Run: headless pygame with SDL's dummy video driver; simulated clock (each Clock.tick advances the game by its frame time, no real sleeping); random seed 0; keys injected as events and as key.get_pressed() state; mouse plan: one left click at the window centre at the start of phase 2, then a move to the lower-right quarter at the start of phase 3.
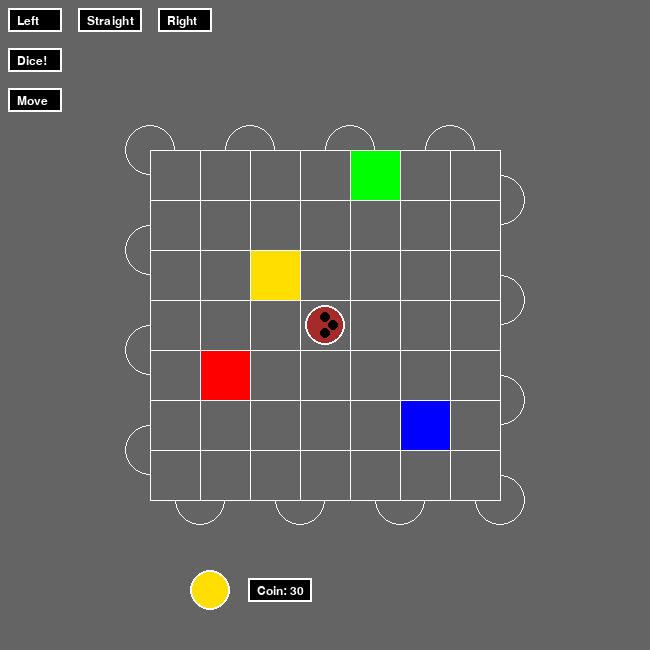
Frame 1 of 4 · flips 1–60 · no input
Frame 2 of 4 · flips 61–180 · clicked the window centre · tapped SPACE, RETURN · held RIGHT (→), D · screen unchanged from frame 1, image omitted
Frame 3 of 4 · flips 181–300 · moved the mouse to the lower-right quarter · held DOWN (↓), S · screen unchanged from frame 2, image omitted
Frame 4 of 4 · flips 301–420 · held LEFT (←), A, UP (↑), W · screen unchanged from frame 3, image omitted

The pygame program that drew these frames:

import pygame, sys, pygame.font, pygame.draw, string, random
from pygame.locals import *
import pygame.event as GAME_EVENTS

pygame.init()

x = 3
y = 3
turn = 0
num = 0
pos = 0
boardX = 150
boardY = 150
cell = 50
windowWidth = 650
windowHeight = 650
playerCoin = [30, 30, 30, 30]
BoardList = [[None,None,None,None,"G",None,None],
             [None,None,None,None,None,None,None],
             [None,None,"Y",None,None,None,None],
             [None,None,None,None,None,None,None],
             [None,"R",None,None,None,None,None],
             [None,None,None,None,None,"B",None],
             [None,None,None,None,None,None,None]]

surface = pygame.display.set_mode((windowWidth, windowHeight))
pygame.display.set_caption('Marrakech Board!')

def quitgame():
    for event in GAME_EVENTS.get():
        if event.type == pygame.KEYDOWN:
            if event.key == pygame.K_ESCAPE:
                pygame.quit()
                sys.exit()
        if event.type == QUIT:
            pygame.quit()
            sys.exit()
def get_key():
  while True:
    event = pygame.event.poll()
    if event.type == KEYDOWN:
      return event.key
def display_box(screen, boxX, boxY, message):
  pygame.draw.rect(screen, (0,0,0), (boxX, boxY, 200,20), 0)
  pygame.draw.rect(screen, (255,255,255), (boxX - 2, boxY - 2,204,24), 2)
  if len(message) != 0:
    screen.blit(fontobject.render(message, 1, (255,255,255)), (boxX, boxY+3))
  pygame.display.flip()
def ask(screen, boxX, boxY, question):
  pygame.font.init()
  current_string = []
  display_box(screen, boxX, boxY, question + string.join(current_string,""))
  while True:
    inkey = get_key()
    if inkey == K_BACKSPACE:
      current_string = current_string[0:-1]
    elif inkey == K_RETURN:
      break
    elif inkey <= 127:
      current_string.append(chr(inkey))
    display_box(screen, boxX, boxY, question + string.join(current_string,""))
  return string.join(current_string,"")
def box(screen,boxX,boxY,turn):
  carpet = ask(screen, boxX, boxY, "").split("/")
  carpet1 = carpet[0].split("-")
  carpet2 = carpet[1].split("-")
  if (turn%4 == 0):
    BoardList[ int(carpet1[0]) - 1 ][ int(carpet1[1]) - 1 ] = "Y"
    BoardList[ int(carpet2[0]) - 1 ][ int(carpet2[1]) - 1 ] = "Y"
  if (turn%4 == 1):
    BoardList[ int(carpet1[0]) - 1 ][ int(carpet1[1]) - 1 ] = "R"
    BoardList[ int(carpet2[0]) - 1 ][ int(carpet2[1]) - 1 ] = "R"
  if (turn%4 == 2):
    BoardList[ int(carpet1[0]) - 1 ][ int(carpet1[1]) - 1 ] = "G"
    BoardList[ int(carpet2[0]) - 1 ][ int(carpet2[1]) - 1 ] = "G"
  if (turn%4 == 3):
    BoardList[ int(carpet1[0]) - 1 ][ int(carpet1[1]) - 1 ] = "B"
    BoardList[ int(carpet2[0]) - 1 ][ int(carpet2[1]) - 1 ] = "B"
def AssamMove(screen,pos,x,y):
    if (pos%4 == 0):
        pygame.draw.circle(screen, (165,42,42), (x,y), 20, 0)
        pygame.draw.circle(screen, (255,255,255), (x,y), 20, 2)
        pygame.draw.circle(screen, (0,0,0), (x, y - 8), 5, 0)
        pygame.draw.circle(screen, (0,0,0), (x, y + 8), 5, 0)
        pygame.draw.circle(screen, (0,0,0), (x + 8, y), 5, 0)
    if (pos%4 == 1):
        pygame.draw.circle(screen, (165,42,42), (x,y), 20, 0)
        pygame.draw.circle(screen, (255,255,255), (x,y), 20, 2)
        pygame.draw.circle(screen, (0,0,0), (x, y - 8), 5, 0)
        pygame.draw.circle(screen, (0,0,0), (x + 8, y), 5, 0)
        pygame.draw.circle(screen, (0,0,0), (x - 8, y), 5, 0)
    if (pos%4 == 2):
        pygame.draw.circle(screen, (165,42,42), (x,y), 20, 0)
        pygame.draw.circle(screen, (255,255,255), (x,y), 20, 2)
        pygame.draw.circle(screen, (0,0,0), (x, y + 8), 5, 0)
        pygame.draw.circle(screen, (0,0,0), (x - 8, y), 5, 0)
        pygame.draw.circle(screen, (0,0,0), (x, y - 8), 5, 0)
    if (pos%4 == 3):
        pygame.draw.circle(screen, (165,42,42), (x,y), 20, 0)
        pygame.draw.circle(screen, (255,255,255), (x,y), 20, 2)
        pygame.draw.circle(screen, (0,0,0), (x, y + 8), 5, 0)
        pygame.draw.circle(screen, (0,0,0), (x - 8, y), 5, 0)
        pygame.draw.circle(screen, (0,0,0), (x + 8, y), 5, 0)

class Board:
    def __init__(self):
        pass

    def lines(self,screen,x,y,cell):
        for i in range(y, y+8*cell, cell):
            pygame.draw.line(screen, (255,255,255), (y,i), (y+7*cell,i), True)
        for i in range(x, x+8*cell, cell):
            pygame.draw.line(screen, (255,255,255), (i,x), (i,x+7*cell), True)

    def borders(self,screen,x,y,cell):
        for i in range(y, y+8*cell, 2*cell):
            pygame.draw.circle(screen, (255,255,255), (x, i), cell/2, 1)
        for i in range(x, x+8*cell, 2*cell):
            pygame.draw.circle(screen, (255,255,255), (i, y), cell/2, 1)
        for i in range(y+7*cell, y, -2*cell):
            pygame.draw.circle(screen, (255,255,255), (x+7*cell, i), cell/2, 1)
        for i in range(x+7*cell, x, -2*cell):
            pygame.draw.circle(screen, (255,255,255), (i, y+7*cell), cell/2, 1)
        pygame.draw.rect(surface,(100,100,100),(x,y,x+4*cell,y+4*cell))

    def cells(self,screen,list):
        for i in range (7):
            for j in range (7):
                if list[j][i] == None:
                    continue
                elif list[j][i] == "Y":
                    pygame.draw.rect(screen,(255,222,0),(150 + i*50, 150 + j*50, 50, 50))
                elif list[j][i] == "R":
                    pygame.draw.rect(screen,(255,0,0),(150 + i*50, 150 + j*50, 50, 50))
                elif list[j][i] == "G":
                    pygame.draw.rect(screen,(0,255,0),(150 + i*50, 150 + j*50, 50, 50))
                else:
                    pygame.draw.rect(screen,(0,0,255),(150 + i*50, 150 + j*50, 50, 50))

AssamMove(surface,pos,windowWidth/2,windowHeight/2)

while True:

    surface.fill((0,0,0))
    pygame.draw.rect(surface,(100,100,100),(0,0,windowWidth,windowHeight))
    mousePosition = pygame.mouse.get_pos()
    fontobject = pygame.font.Font(None,18)

    MarrakechBoard = Board()
    Board.borders(MarrakechBoard,surface,boardX,boardY,cell)
    Board.cells(MarrakechBoard,surface,BoardList)
    Board.lines(MarrakechBoard,surface,boardX,boardY,cell)

    assamX = boardX + cell / 2 + cell * x
    assamY = boardY + cell / 2 + cell * y
    AssamMove(surface,pos,assamX,assamY)

    rotateX = 10
    rotateY = 10
    pygame.draw.rect(surface, (0,0,0), (rotateX, rotateY, 50, 20), 0)
    pygame.draw.rect(surface, (255,255,255), (rotateX - 2, rotateY - 2, 54, 24), 2)
    surface.blit(fontobject.render("Left", 1, (255,255,255)), (rotateX + 7, rotateY + 5))
    if pygame.mouse.get_pressed()[0] == True:
        if (mousePosition[0] > rotateX and mousePosition[0] < rotateX + 50):
            if (mousePosition[1] > rotateY and mousePosition[1] < rotateY + 20):
                for i in range(1000001):
                    pos += 1

    rotateX = 80
    rotateY = 10
    pygame.draw.rect(surface, (0,0,0), (rotateX, rotateY, 60, 20), 0)
    pygame.draw.rect(surface, (255,255,255), (rotateX - 2, rotateY - 2, 64, 24), 2)
    surface.blit(fontobject.render("Straight", 1, (255,255,255)), (rotateX + 7, rotateY + 5))

    rotateX = 160
    rotateY = 10
    pygame.draw.rect(surface, (0,0,0), (rotateX, rotateY, 50, 20), 0)
    pygame.draw.rect(surface, (255,255,255), (rotateX - 2, rotateY - 2, 54, 24), 2)
    surface.blit(fontobject.render("Right", 1, (255,255,255)), (rotateX + 7, rotateY + 5))
    if pygame.mouse.get_pressed()[0] == True:
        if (mousePosition[0] > rotateX and mousePosition[0] < rotateX + 50):
            if (mousePosition[1] > rotateY and mousePosition[1] < rotateY + 20):
                for i in range(1000001):
                    pos -= 1

    diceX = 10
    diceY = 50
    pygame.draw.rect(surface, (0,0,0), (diceX, diceY, 50, 20), 0)
    pygame.draw.rect(surface, (255,255,255), (diceX - 2, diceY - 2, 54, 24), 2)
    surface.blit(fontobject.render("Dice!", 1, (255,255,255)), (diceX + 7, diceY + 5))
    for i in range (num):
        pygame.draw.circle(surface,(0,200,200),(diceX + 70 + i * 20, diceY + 9),7,0)
        pygame.draw.circle(surface,(255,255,255),(diceX + 70 + i * 20, diceY + 9),7,2)
    if pygame.mouse.get_pressed()[0] == True:
        if (mousePosition[0] > diceX and mousePosition[0] < diceX + 50):
            if (mousePosition[1] > diceY and mousePosition[1] < diceY + 20):
                num = random.randrange(1,7)

    coinX = 250
    coinY = 580
    if (turn%4 == 0):
        pygame.draw.circle(surface, (255,222,0), (210,590), 20, 0)
        pygame.draw.circle(surface, (255,255,255), (210,590), 20, 2)
        pygame.draw.rect(surface, (0,0,0), (coinX, coinY, 60, 20), 0)
        pygame.draw.rect(surface, (255,255,255), (coinX - 2, coinY - 2, 64, 24), 2)
        surface.blit(fontobject.render("Coin: " + str(playerCoin[0]), 1, (255,255,255)), (coinX + 7, coinY + 5))
    if (turn%4 == 1):
        pygame.draw.circle(surface, (255,0,0), (210,590), 20, 0)
        pygame.draw.circle(surface, (255,255,255), (210,590), 20, 2)
        pygame.draw.rect(surface, (0,0,0), (coinX, coinY, 60, 20), 0)
        pygame.draw.rect(surface, (255,255,255), (coinX - 2, coinY - 2, 64, 24), 2)
        surface.blit(fontobject.render("Coin: " + str(playerCoin[1]), 1, (255,255,255)), (coinX + 7, coinY + 5))
    if (turn%4 == 2):
        pygame.draw.circle(surface, (0,255,0), (210,590), 20, 0)
        pygame.draw.circle(surface, (255,255,255), (210,590), 20, 2)
        pygame.draw.rect(surface, (0,0,0), (coinX, coinY, 60, 20), 0)
        pygame.draw.rect(surface, (255,255,255), (coinX - 2, coinY - 2, 64, 24), 2)
        surface.blit(fontobject.render("Coin: " + str(playerCoin[2]), 1, (255,255,255)), (coinX + 7, coinY + 5))
    if (turn%4 == 3):
        pygame.draw.circle(surface, (0,0,255), (210,590), 20, 0)
        pygame.draw.circle(surface, (255,255,255), (210,590), 20, 2)
        pygame.draw.rect(surface, (0,0,0), (coinX, coinY, 60, 20), 0)
        pygame.draw.rect(surface, (255,255,255), (coinX - 2, coinY - 2, 64, 24), 2)
        surface.blit(fontobject.render("Coin: " + str(playerCoin[3]), 1, (255,255,255)), (coinX + 7, coinY + 5))

    boxX = 10
    boxY = 90
    pygame.draw.rect(surface, (0,0,0), (boxX, boxY, 50, 20), 0)
    pygame.draw.rect(surface, (255,255,255), (boxX - 2, boxY - 2, 54, 24), 2)
    surface.blit(fontobject.render("Move", 1, (255,255,255)), (boxX + 7, boxY + 5))
    if pygame.mouse.get_pressed()[0] == True:
        if (mousePosition[0] > boxX and mousePosition[0] < boxX + 50):
            if (mousePosition[1] > boxY and mousePosition[1] < boxY + 20):
                box(surface, boxX + 60, boxY, turn)
                for i in range(1000001):
                    turn += 1

    quitgame()
    pygame.display.update()
